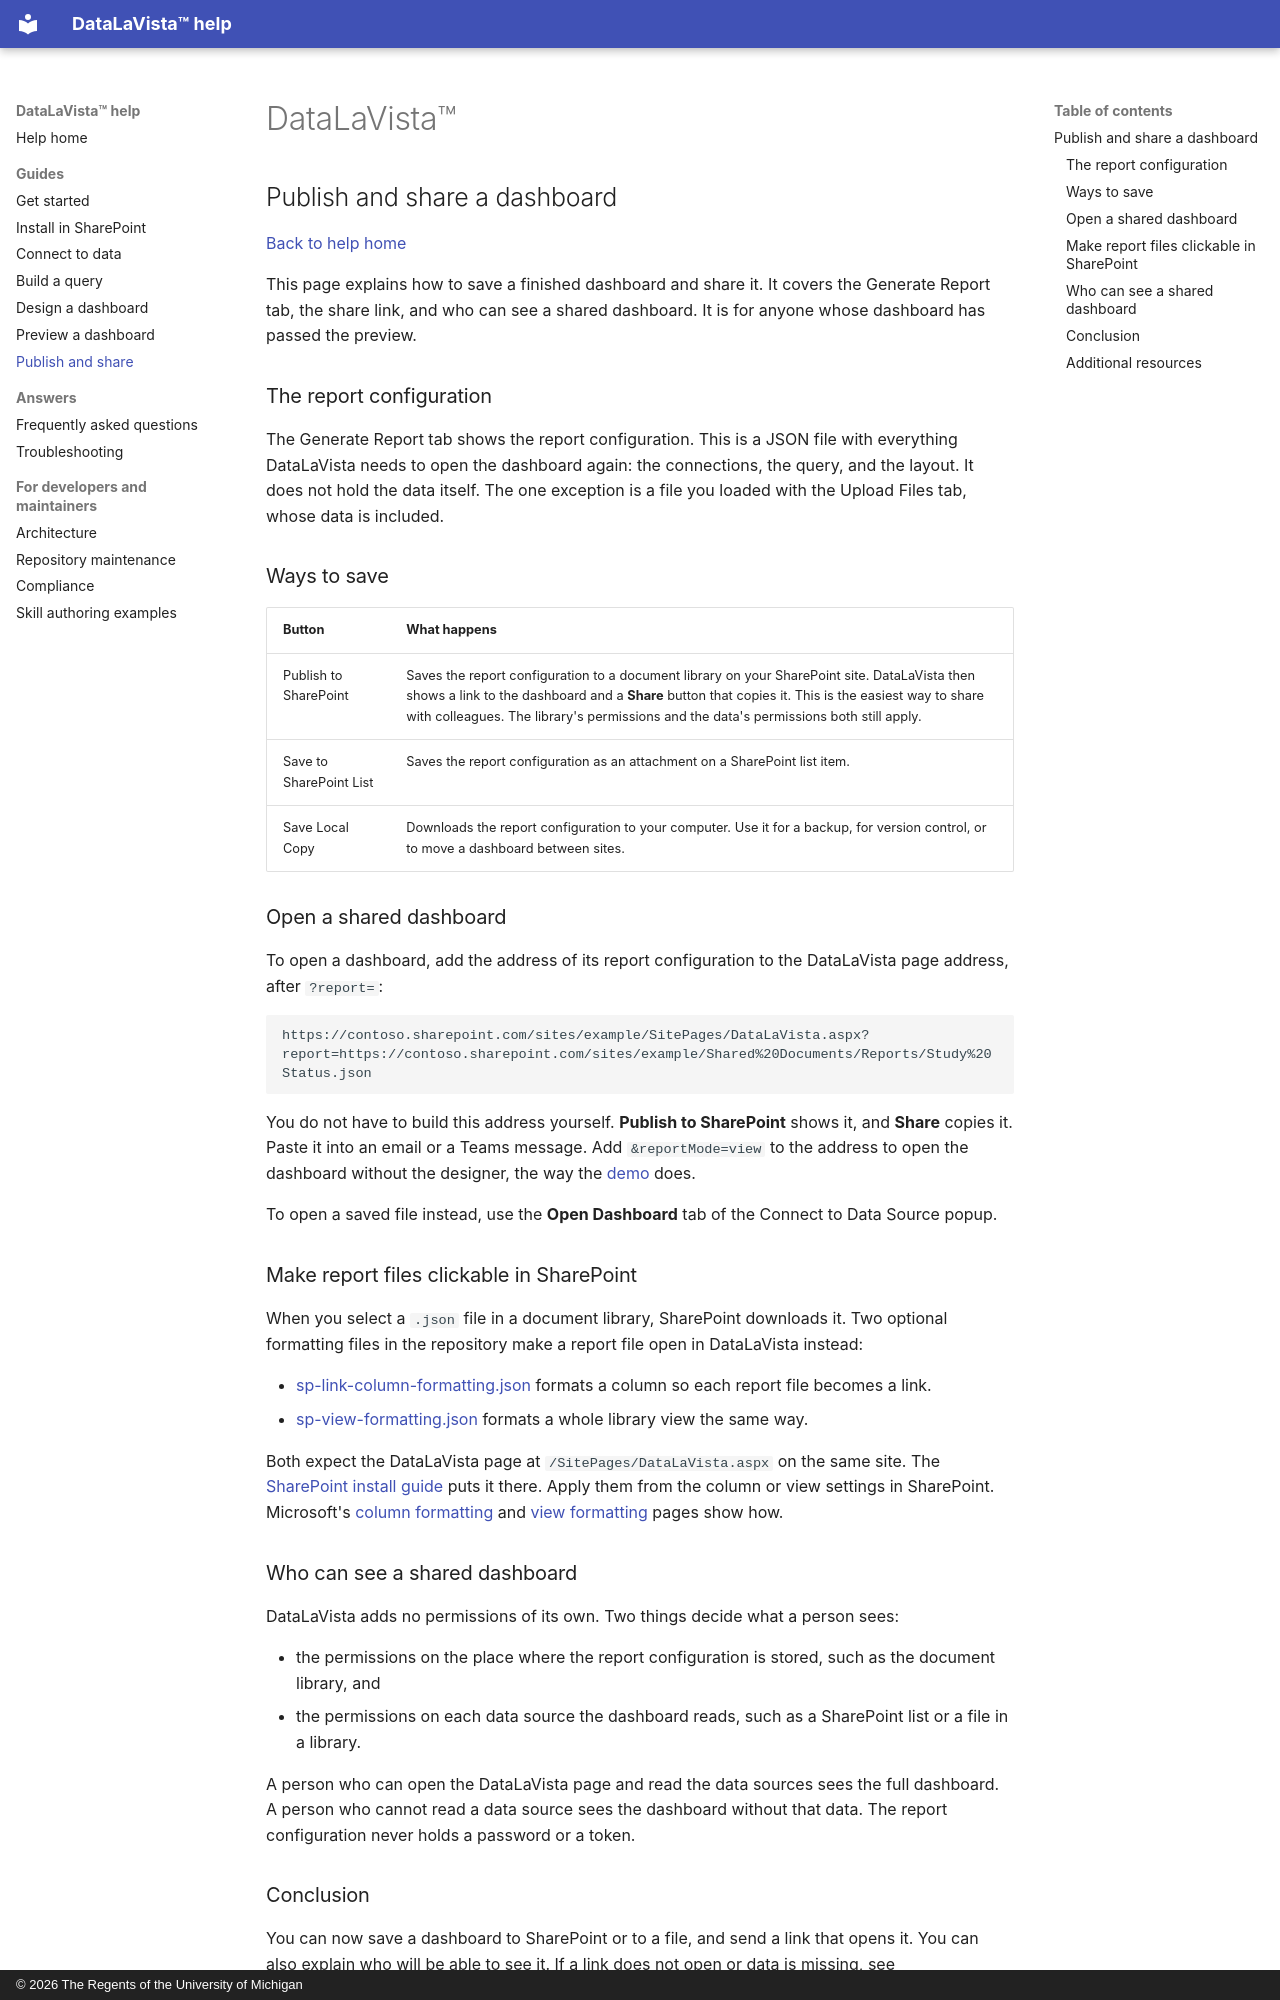

repository: DepressionCenter/datalavista · page: how-to/publish-and-share.html · generator: mkdocs · copyright: © 2026 The Regents of the University of Michigan

<!--
This file is part of DataLaVista™
docs/how-to/publish-and-share.md
Author(s): Gabriel Mongefranco, Jeremy Gluskin, Shelley Boa.
Created: 2026-10-28
Last Modified: 2026-10-28
Summary: Explains the Generate Report tab: saving a dashboard to SharePoint or to a file, the share link, clickable report files in SharePoint, and permissions.
Notes: See README file for documentation and full license information.

Copyright © 2026 The Regents of the University of Michigan

Licensed under the GNU Free Documentation License v1.3 or later.
See <https://www.gnu.org/licenses/fdl-1.3.html>. See README for full license information.
-->

# DataLaVista™

## Publish and share a dashboard

[Back to help home](../README.md)

This page explains how to save a finished dashboard and share it. It covers
the Generate Report tab, the share link, and who can see a shared dashboard. It
is for anyone whose dashboard has passed the preview.

### The report configuration

The Generate Report tab shows the report configuration. This is a JSON file
with everything DataLaVista needs to open the dashboard again: the connections,
the query, and the layout. It does not hold the data itself. The one exception
is a file you loaded with the Upload Files tab, whose data is included.

### Ways to save

| Button | What happens |
| --- | --- |
| Publish to SharePoint | Saves the report configuration to a document library on your SharePoint site. DataLaVista then shows a link to the dashboard and a **Share** button that copies it. This is the easiest way to share with colleagues. The library's permissions and the data's permissions both still apply. |
| Save to SharePoint List | Saves the report configuration as an attachment on a SharePoint list item. |
| Save Local Copy | Downloads the report configuration to your computer. Use it for a backup, for version control, or to move a dashboard between sites. |

### Open a shared dashboard

To open a dashboard, add the address of its report configuration to the
DataLaVista page address, after `?report=`:

```text
https://contoso.sharepoint.com/sites/example/SitePages/DataLaVista.aspx?report=https://contoso.sharepoint.com/sites/example/Shared%20Documents/Reports/Study%20Status.json
```

You do not have to build this address yourself. **Publish to SharePoint** shows
it, and **Share** copies it. Paste it into an email or a Teams message. Add
`&reportMode=view` to the address to open the dashboard without the designer,
the way the [demo](get-started.md) does.

To open a saved file instead, use the **Open Dashboard** tab of the Connect to
Data Source popup.

### Make report files clickable in SharePoint

When you select a `.json` file in a document library, SharePoint downloads it.
Two optional formatting files in the repository make a report file open in
DataLaVista instead:

- [sp-link-column-formatting.json](https://github.com/DepressionCenter/datalavista/blob/main/src/sp-link-column-formatting.json)
  formats a column so each report file becomes a link.
- [sp-view-formatting.json](https://github.com/DepressionCenter/datalavista/blob/main/src/sp-view-formatting.json)
  formats a whole library view the same way.

Both expect the DataLaVista page at `/SitePages/DataLaVista.aspx` on the same
site. The [SharePoint install guide](install-in-sharepoint.md) puts it there.
Apply them from the column or view settings in SharePoint. Microsoft's
[column formatting](https://learn.microsoft.com/en-us/sharepoint/dev/declarative-customization/column-formatting)
and [view formatting](https://learn.microsoft.com/en-us/sharepoint/dev/declarative-customization/view-formatting)
pages show how.
